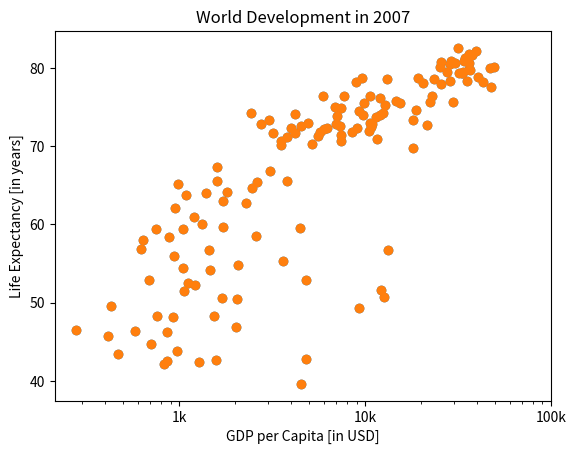

This figure's Python source:
import matplotlib.pyplot as plt

gdp_cap = [974.5803384, 5937.029525999999, 6223.367465, 4797.231267, 12779.37964, 34435.367439999995, 36126.4927, 29796.04834, 1391.253792, 33692.60508, 1441.284873, 3822.137084, 7446.298803, 12569.85177, 9065.800825, 10680.79282, 1217.032994, 430.0706916, 1713.778686, 2042.09524, 36319.23501, 706.016537, 1704.063724, 13171.63885, 4959.114854, 7006.580419, 986.1478792, 277.5518587, 3632.557798, 9645.06142, 1544.750112, 14619.222719999998, 8948.102923, 22833.30851, 35278.41874, 2082.4815670000003, 6025.374752000001, 6873.262326000001, 5581.180998, 5728.353514, 12154.08975, 641.3695236000001, 690.8055759, 33207.0844, 30470.0167, 13206.48452, 752.7497265, 32170.37442, 1327.60891, 27538.41188, 5186.050003, 942.6542111, 579.2317429999999, 1201.637154, 3548.3308460000003, 39724.97867, 18008.94444, 36180.78919, 2452.210407, 3540.651564, 11605.71449, 4471.061906, 40675.99635, 25523.2771, 28569.7197, 7320.880262000001, 31656.06806, 4519.461171, 1463.249282, 1593.06548, 23348.139730000003, 47306.98978, 10461.05868, 1569.331442, 414.5073415, 12057.49928, 1044.770126, 759.3499101, 12451.6558, 1042.581557, 1803.151496, 10956.99112, 11977.57496, 3095.7722710000003, 9253.896111, 3820.17523, 823.6856205, 944.0, 4811.060429, 1091.359778, 36797.93332, 25185.00911, 2749.320965, 619.6768923999999, 2013.977305, 49357.19017, 22316.19287, 2605.94758, 9809.185636, 4172.838464, 7408.905561, 3190.481016, 15389.924680000002, 20509.64777, 19328.70901, 7670.122558, 10808.47561, 863.0884639000001, 1598.435089, 21654.83194, 1712.472136, 9786.534714, 862.5407561000001, 47143.17964, 18678.31435, 25768.25759, 926.1410683, 9269.657808, 28821.0637, 3970.095407, 2602.394995, 4513.480643, 33859.74835, 37506.41907, 4184.548089, 28718.27684, 1107.482182, 7458.396326999999, 882.9699437999999, 18008.50924, 7092.923025, 8458.276384, 1056.380121, 33203.26128, 42951.65309, 10611.46299, 11415.80569, 2441.576404, 3025.349798, 2280.769906, 1271.211593, 469.70929810000007]
life_exp = [43.828, 76.423, 72.301, 42.731, 75.32, 81.235, 79.829, 75.635, 64.062, 79.441, 56.728, 65.554, 74.852, 50.728, 72.39, 73.005, 52.295, 49.58, 59.723, 50.43, 80.653, 44.74100000000001, 50.651, 78.553, 72.961, 72.889, 65.152, 46.462, 55.322, 78.782, 48.328, 75.748, 78.273, 76.486, 78.332, 54.791, 72.235, 74.994, 71.33800000000001, 71.878, 51.57899999999999, 58.04, 52.947, 79.313, 80.657, 56.735, 59.448, 79.406, 60.022, 79.483, 70.259, 56.007, 46.388000000000005, 60.916, 70.19800000000001, 82.208, 73.33800000000001, 81.757, 64.69800000000001, 70.65, 70.964, 59.545, 78.885, 80.745, 80.546, 72.567, 82.603, 72.535, 54.11, 67.297, 78.623, 77.58800000000001, 71.993, 42.592, 45.678, 73.952, 59.443000000000005, 48.303, 74.241, 54.467, 64.164, 72.801, 76.195, 66.803, 74.543, 71.164, 42.082, 62.069, 52.906000000000006, 63.785, 79.762, 80.204, 72.899, 56.867, 46.859, 80.196, 75.64, 65.483, 75.53699999999999, 71.752, 71.421, 71.688, 75.563, 78.098, 78.74600000000001, 76.442, 72.476, 46.242, 65.528, 72.777, 63.062, 74.002, 42.568000000000005, 79.972, 74.663, 77.926, 48.159, 49.339, 80.941, 72.396, 58.556, 39.613, 80.884, 81.70100000000001, 74.143, 78.4, 52.517, 70.616, 58.42, 69.819, 73.923, 71.777, 51.542, 79.425, 78.242, 76.384, 73.747, 74.249, 73.422, 62.698, 42.38399999999999, 43.487]
pop = [31.889923, 3.600523, 33.333216, 12.420476, 40.301927, 20.434176, 8.199783, 0.708573, 150.448339, 10.392226, 8.078314, 9.119152, 4.552198, 1.639131, 190.010647, 7.322858, 14.326203, 8.390505, 14.131858, 17.696293, 33.390141, 4.369038, 10.238807, 16.284741, 1318.683096, 44.22755, 0.71096, 64.606759, 3.80061, 4.133884, 18.013409, 4.493312, 11.416987, 10.228744, 5.46812, 0.496374, 9.319622, 13.75568, 80.264543, 6.939688, 0.551201, 4.906585, 76.511887, 5.23846, 61.083916, 1.454867, 1.688359, 82.400996, 22.873338, 10.70629, 12.572928, 9.947814, 1.472041, 8.502814, 7.483763, 6.980412, 9.956108, 0.301931, 1110.396331, 223.547, 69.45357, 27.499638, 4.109086, 6.426679, 58.147733, 2.780132, 127.467972, 6.053193, 35.610177, 23.301725, 49.04479, 2.505559, 3.921278, 2.012649, 3.193942, 6.036914, 19.167654, 13.327079, 24.821286, 12.031795, 3.270065, 1.250882, 108.700891, 2.874127, 0.684736, 33.757175, 19.951656, 47.76198, 2.05508, 28.90179, 16.570613, 4.115771, 5.675356, 12.894865, 135.031164, 4.627926, 3.204897, 169.270617, 3.242173, 6.667147, 28.674757, 91.077287, 38.518241, 10.642836, 3.942491, 0.798094, 22.276056, 8.860588, 0.199579, 27.601038, 12.267493, 10.150265, 6.144562, 4.553009, 5.447502, 2.009245, 9.118773, 43.997828, 40.448191, 20.378239, 42.292929, 1.133066, 9.031088, 7.554661, 19.314747, 23.174294, 38.13964, 65.068149, 5.701579, 1.056608, 10.276158, 71.158647, 29.170398, 60.776238, 301.139947, 3.447496, 26.084662, 85.262356, 4.018332, 22.211743, 11.746035, 12.311143]

# Basic scatter plot, log scale
plt.scatter(gdp_cap, life_exp)
plt.xscale('log')

# Strings
xlab = 'GDP per Capita [in USD]'
ylab = 'Life Expectancy [in years]'
title = 'World Development in 2007'

# Add axis labels
plt.xlabel(xlab)
plt.ylabel(ylab)

# Add title
plt.title(title)

# After customizing, display the plot
plt.show()

######

# Scatter plot
plt.scatter(gdp_cap, life_exp)

# Previous customizations
plt.xscale('log')
plt.xlabel('GDP per Capita [in USD]')
plt.ylabel('Life Expectancy [in years]')
plt.title('World Development in 2007')

# Definition of tick_val and tick_lab
tick_val = [1000, 10000, 100000]
tick_lab = ['1k', '10k', '100k']

# Adapt the ticks on the x-axis
plt.xticks(tick_val, tick_lab)

# After customizing, display the plot
plt.show()


######

